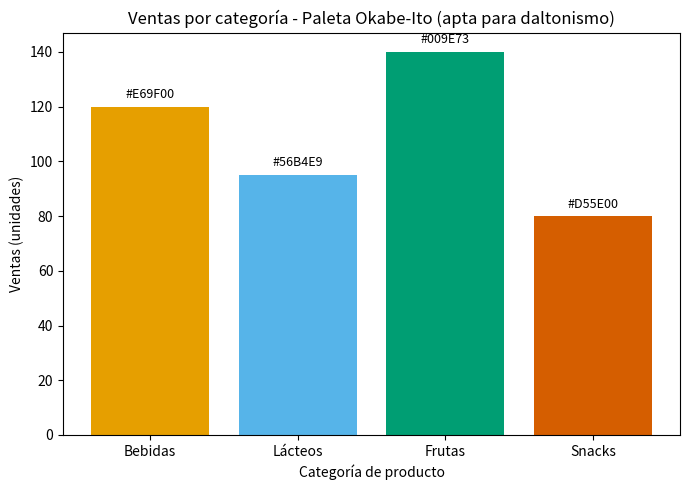
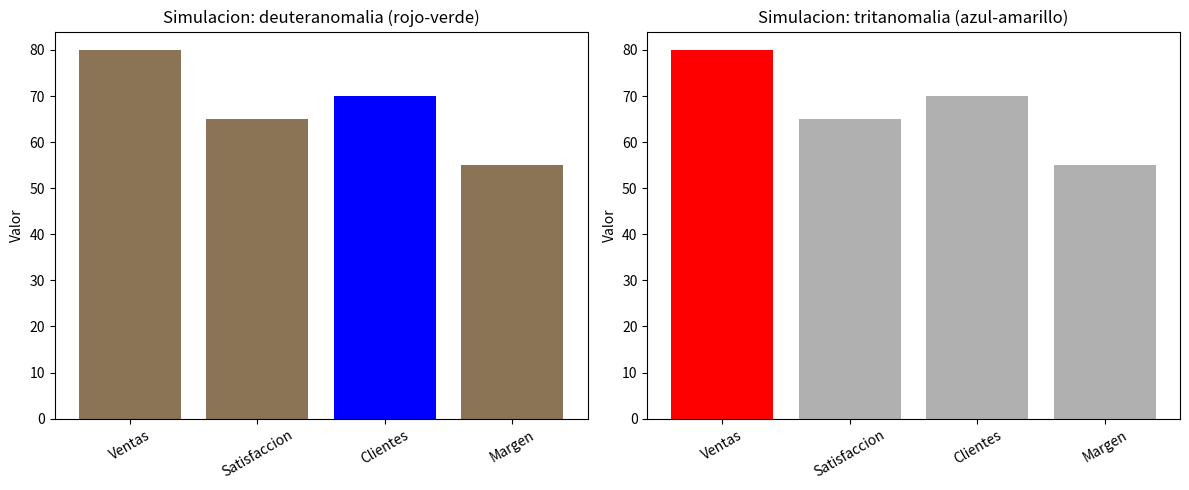
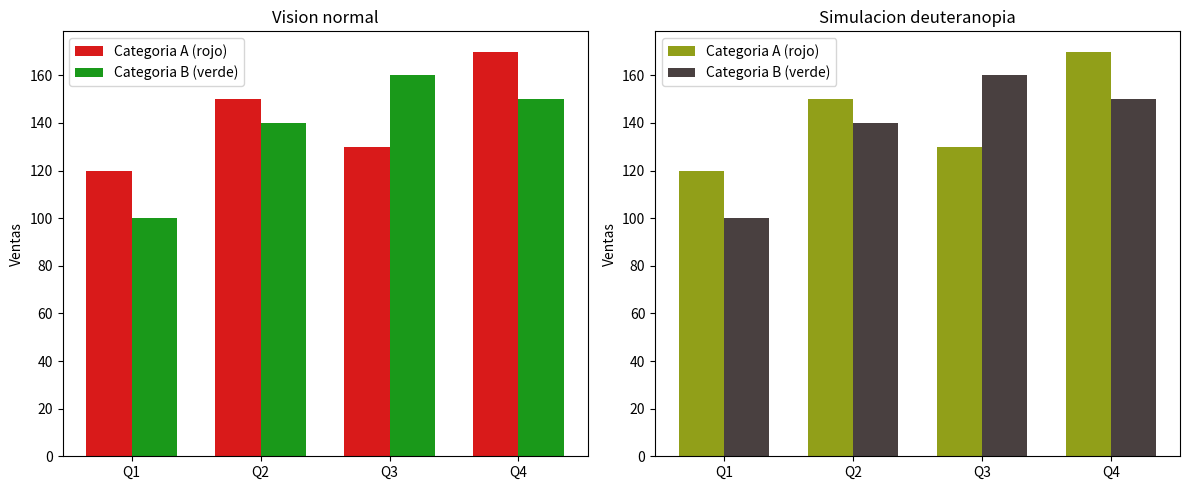
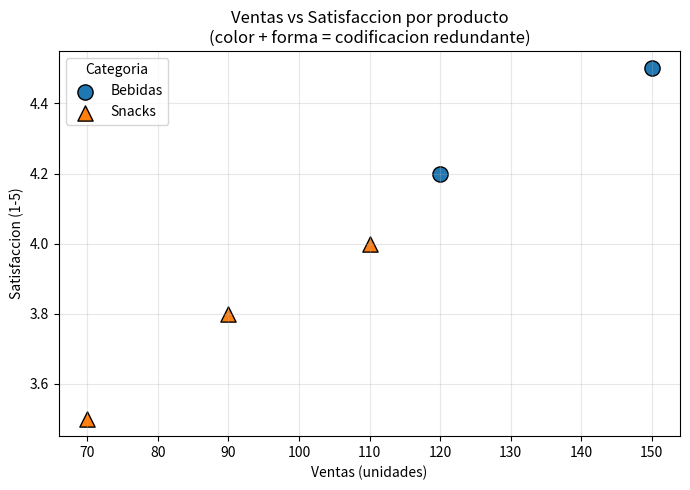
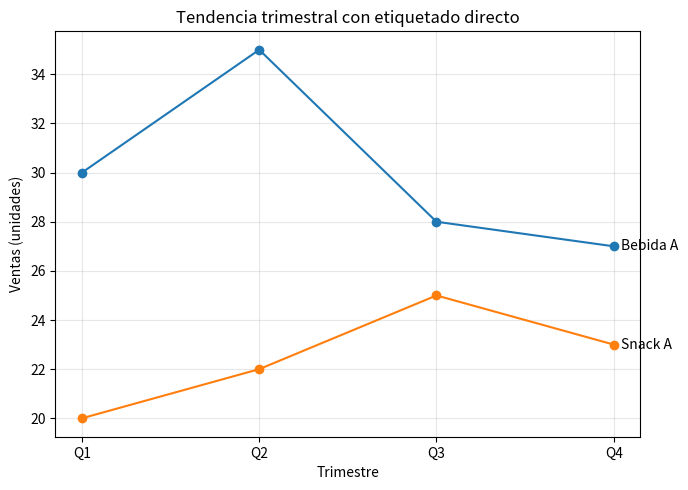
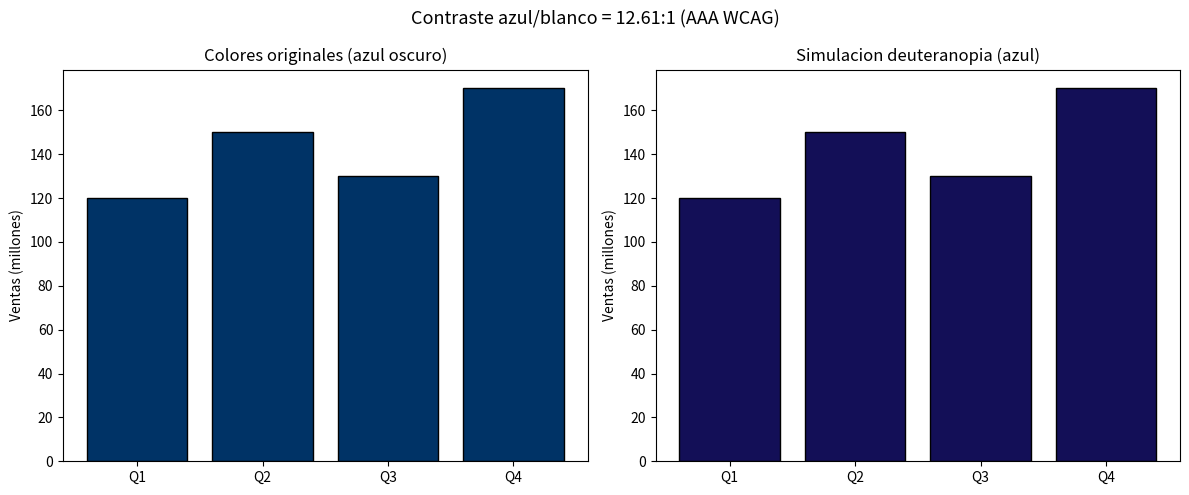
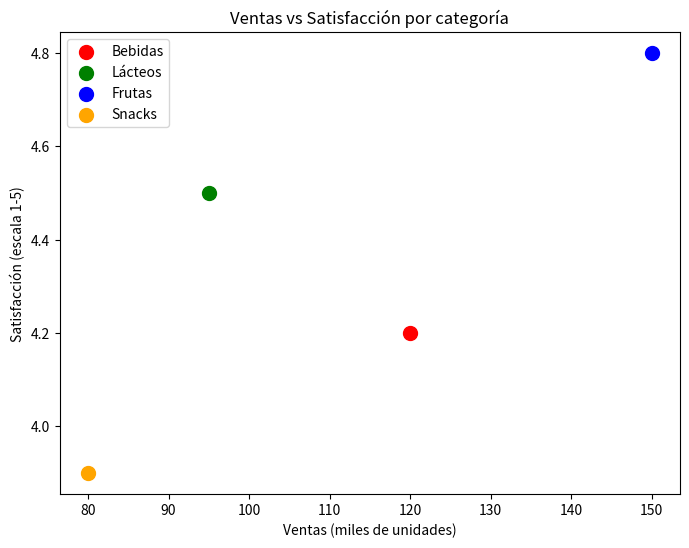
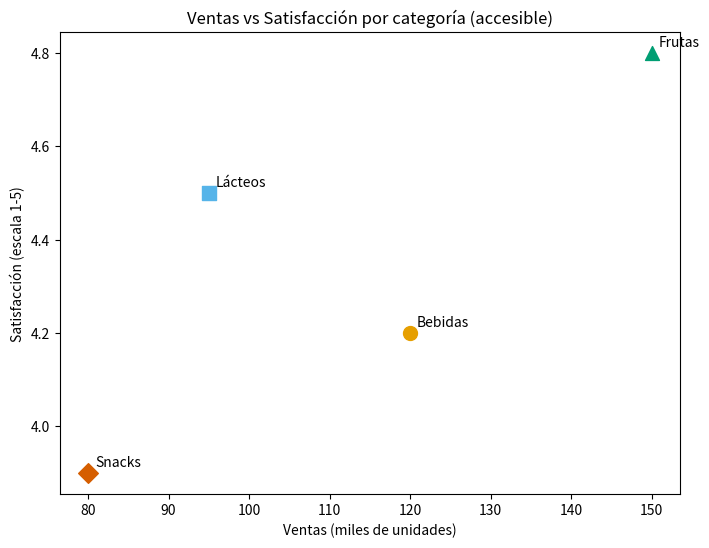

Here is the Python script that generated these plots, in order:
import matplotlib.pyplot as plt
import pandas as pd

# Paleta Okabe-Ito (colorblind-friendly) con los colores del ejemplo
paleta = {
    'Bebidas': '#E69F00',   # naranja
    'Lácteos': '#56B4E9',   # azul cielo
    'Frutas':  '#009E73',   # verde azulado
    'Snacks':  '#D55E00',   # bermellón
}

# Datos ilustrativos del dashboard ejecutivo (ventas ficticias por categoría)
datos = pd.DataFrame({
    'Categoria': ['Bebidas', 'Lácteos', 'Frutas', 'Snacks'],
    'Ventas': [120, 95, 140, 80],
})

# Asignamos a cada categoría su color de la paleta accesible
colores = [paleta[c] for c in datos['Categoria']]

# Construimos el gráfico de barras con los colores accesibles
fig, ax = plt.subplots(figsize=(7, 5))
barras = ax.bar(datos['Categoria'], datos['Ventas'], color=colores)

# Etiquetas y título
ax.set_xlabel('Categoría de producto')
ax.set_ylabel('Ventas (unidades)')
ax.set_title('Ventas por categoría - Paleta Okabe-Ito (apta para daltonismo)')

# Mostramos el código hexadecimal sobre cada barra para referencia
for barra, cat in zip(barras, datos['Categoria']):
    altura = barra.get_height()
    ax.text(barra.get_x() + barra.get_width() / 2, altura + 2,
            paleta[cat], ha='center', va='bottom', fontsize=9)

plt.tight_layout()
plt.savefig('paleta_okabe_ito.png')
plt.close(fig)

import matplotlib.pyplot as plt
import pandas as pd

# Datos ilustrativos del dashboard ejecutivo de una cadena de supermercados
datos = pd.DataFrame({
    'categoria': ['Ventas', 'Satisfaccion', 'Clientes', 'Margen'],
    'valor': [80, 65, 70, 55],
    'color': ['red', 'green', 'blue', 'green']
})

# Creamos una figura con dos paneles para comparar los dos tipos de deficiencia
fig, axes = plt.subplots(1, 2, figsize=(12, 5))

# Panel 1: Deficiencia rojo-verde (deuteranomalia)
# Se simula la confusion entre rojo (Ventas) y verde (Satisfaccion)
ax1 = axes[0]
colores_deuteranomalia = ['#8B7355', '#8B7355', 'blue', '#8B7355']
ax1.bar(datos['categoria'], datos['valor'], color=colores_deuteranomalia)
ax1.set_title('Simulacion: deuteranomalia (rojo-verde)')
ax1.set_ylabel('Valor')
ax1.tick_params(axis='x', rotation=30)

# Panel 2: Deficiencia azul-amarillo (tritanomalia)
# Se simula la confusion entre azul (Clientes) y verde (Margen)
ax2 = axes[1]
colores_tritanomalia = ['red', '#B0B0B0', '#B0B0B0', '#B0B0B0']
ax2.bar(datos['categoria'], datos['valor'], color=colores_tritanomalia)
ax2.set_title('Simulacion: tritanomalia (azul-amarillo)')
ax2.set_ylabel('Valor')
ax2.tick_params(axis='x', rotation=30)

plt.tight_layout()
plt.savefig('deficiencia_vision_cromatica.png')
plt.close()

import matplotlib.pyplot as plt
import numpy as np
import pandas as pd

# Datos ilustrativos: ventas trimestrales por categoria
trimestres = ['Q1', 'Q2', 'Q3', 'Q4']
ventas_rojo = [120, 150, 130, 170]
ventas_verde = [100, 140, 160, 150]

# Funcion que simula la percepcion con deuteranopia (rojo-verde)
# Aproximacion: los colores rojo y verde se vuelven tonos similares de amarillo/marron
def simular_deuteranopia(rgb):
    r, g, b = rgb
    # Matriz simplificada de simulacion de deuteranopia
    r2 = 0.625 * r + 0.375 * g + 0.0 * b
    g2 = 0.7 * r + 0.3 * g + 0.0 * b
    b2 = 0.0 * r + 0.3 * g + 0.7 * b
    return (min(r2, 1.0), min(g2, 1.0), min(b2, 1.0))

# Colores originales (rojo y verde)
color_rojo = (0.85, 0.1, 0.1)
color_verde = (0.1, 0.6, 0.1)

# Colores simulados con deuteranopia
color_rojo_sim = simular_deuteranopia(color_rojo)
color_verde_sim = simular_deuteranopia(color_verde)

# Crear figura con dos subgraficos: vision normal y vision simulada
fig, (ax1, ax2) = plt.subplots(1, 2, figsize=(12, 5))

x = np.arange(len(trimestres))
ancho = 0.35

# Grafico con vision normal
ax1.bar(x - ancho/2, ventas_rojo, ancho, label='Categoria A (rojo)', color=color_rojo)
ax1.bar(x + ancho/2, ventas_verde, ancho, label='Categoria B (verde)', color=color_verde)
ax1.set_title('Vision normal')
ax1.set_xticks(x)
ax1.set_xticklabels(trimestres)
ax1.set_ylabel('Ventas')
ax1.legend()

# Grafico con simulacion de deuteranopia
ax2.bar(x - ancho/2, ventas_rojo, ancho, label='Categoria A (rojo)', color=color_rojo_sim)
ax2.bar(x + ancho/2, ventas_verde, ancho, label='Categoria B (verde)', color=color_verde_sim)
ax2.set_title('Simulacion deuteranopia')
ax2.set_xticks(x)
ax2.set_xticklabels(trimestres)
ax2.set_ylabel('Ventas')
ax2.legend()

# Ajustar layout y guardar
plt.tight_layout()
plt.savefig('simulacion_daltonismo.png')
plt.close()

import matplotlib.pyplot as plt
import pandas as pd

# Datos ilustrativos del dashboard de supermercados
datos = pd.DataFrame({
    'producto': ['Bebida A', 'Bebida B', 'Snack A', 'Snack B', 'Snack C'],
    'ventas': [120, 150, 90, 110, 70],
    'satisfaccion': [4.2, 4.5, 3.8, 4.0, 3.5],
    'categoria': ['Bebidas', 'Bebidas', 'Snacks', 'Snacks', 'Snacks']
})

# Mapeo de categoria a color y forma (codificacion redundante / dual encoding)
colores = {'Bebidas': 'tab:blue', 'Snacks': 'tab:orange'}
formas = {'Bebidas': 'o', 'Snacks': '^'}  # circulos para bebidas, triangulos para snacks

fig, ax = plt.subplots(figsize=(7, 5))

# Graficar cada categoria con su color y su forma
for cat in datos['categoria'].unique():
    sub = datos[datos['categoria'] == cat]
    ax.scatter(sub['ventas'], sub['satisfaccion'],
               color=colores[cat], marker=formas[cat],
               s=120, label=cat, edgecolor='black')

ax.set_xlabel('Ventas (unidades)')
ax.set_ylabel('Satisfaccion (1-5)')
ax.set_title('Ventas vs Satisfaccion por producto\n(color + forma = codificacion redundante)')
ax.legend(title='Categoria')
ax.grid(True, alpha=0.3)

plt.tight_layout()
plt.savefig('dispersion_dual_encoding.png', dpi=100)
plt.close()

# --- Grafico de lineas con etiquetado directo (sin leyenda) ---
trimestres = ['Q1', 'Q2', 'Q3', 'Q4']
tendencia = pd.DataFrame({
    'trimestre': trimestres,
    'Bebida A': [30, 35, 28, 27],
    'Snack A': [20, 22, 25, 23]
})

fig2, ax2 = plt.subplots(figsize=(7, 5))
for col in ['Bebida A', 'Snack A']:
    ax2.plot(tendencia['trimestre'], tendencia[col], marker='o', label=col)
    # Etiquetado directo al final de cada linea (mas accesible que una leyenda)
    ax2.annotate(col, xy=(tendencia['trimestre'].iloc[-1], tendencia[col].iloc[-1]),
                 xytext=(5, 0), textcoords='offset points', va='center')

ax2.set_xlabel('Trimestre')
ax2.set_ylabel('Ventas (unidades)')
ax2.set_title('Tendencia trimestral con etiquetado directo')
ax2.grid(True, alpha=0.3)
plt.tight_layout()
plt.savefig('lineas_etiquetado_directo.png', dpi=100)
plt.close()

import matplotlib.pyplot as plt
import pandas as pd
import numpy as np

# --- Datos ilustrativos del dashboard ejecutivo de supermercados ---
trimestres = ['Q1', 'Q2', 'Q3', 'Q4']
ventas = [120, 150, 130, 170]  # ventas ilustrativas en millones

# --- Funcion para calcular la relacion de contraste segun WCAG ---
def luminancia_relativa(hex_color):
    # Convertir hex a RGB normalizado (0-1)
    hex_color = hex_color.lstrip('#')
    r, g, b = [int(hex_color[i:i+2], 16) / 255.0 for i in (0, 2, 4)]
    # Aplicar correccion gamma segun WCAG
    def canal(c):
        return c / 12.92 if c <= 0.03928 else ((c + 0.055) / 1.055) ** 2.4
    r, g, b = canal(r), canal(g), canal(b)
    return 0.2126 * r + 0.7152 * g + 0.0722 * b

def relacion_contraste(hex1, hex2):
    l1 = luminancia_relativa(hex1)
    l2 = luminancia_relativa(hex2)
    claro, oscuro = max(l1, l2), min(l1, l2)
    return (claro + 0.05) / (oscuro + 0.05)

# Colores elegidos: azul oscuro sobre fondo blanco
color_barra = '#003366'  # azul oscuro
color_fondo = '#FFFFFF'  # blanco

contraste = relacion_contraste(color_barra, color_fondo)
print(f'Relacion de contraste azul oscuro / blanco: {contraste:.2f}:1')
print('Nivel AAA WCAG (>= 7:1):', 'CUMPLE' if contraste >= 7 else 'NO CUMPLE')

# --- Simulacion de deuteranopia (aproximacion simple) ---
# Matriz de simulacion de deuteranopia (Daltonismo rojo-verde)
matriz_deuteranopia = np.array([[0.625, 0.375, 0.0],
                                [0.7,   0.3,   0.0],
                                [0.0,   0.3,   0.7]])

def hex_a_rgb(hex_color):
    hex_color = hex_color.lstrip('#')
    return np.array([int(hex_color[i:i+2], 16) / 255.0 for i in (0, 2, 4)])

def simular_deuteranopia(hex_color):
    rgb = hex_a_rgb(hex_color)
    sim = np.clip(matriz_deuteranopia @ rgb, 0, 1)
    return tuple(sim)

color_verde = '#2E8B57'  # verde para comparar con el azul
azul_sim = simular_deuteranopia(color_barra)
verde_sim = simular_deuteranopia(color_verde)

# --- Grafico comparativo: original vs simulacion de deuteranopia ---
fig, axes = plt.subplots(1, 2, figsize=(12, 5))

# Panel izquierdo: colores originales
axes[0].bar(trimestres, ventas, color=color_barra, edgecolor='black')
axes[0].set_title('Colores originales (azul oscuro)')
axes[0].set_ylabel('Ventas (millones)')
axes[0].set_facecolor(color_fondo)

# Panel derecho: simulacion de deuteranopia
axes[1].bar(trimestres, ventas, color=[azul_sim]*len(trimestres), edgecolor='black')
axes[1].set_title('Simulacion deuteranopia (azul)')
axes[1].set_ylabel('Ventas (millones)')
axes[1].set_facecolor(color_fondo)

# Mostrar la relacion de contraste en el titulo general
fig.suptitle(f'Contraste azul/blanco = {contraste:.2f}:1 (AAA WCAG)', fontsize=13)
plt.tight_layout()
plt.savefig('contraste_dashboard.png')
print('Grafico guardado como contraste_dashboard.png')

import matplotlib.pyplot as plt

# Datos ilustrativos: ventas vs satisfacción por categoría de producto
categorias = ['Bebidas', 'Lácteos', 'Frutas', 'Snacks']
ventas = [120, 95, 150, 80]
satisfaccion = [4.2, 4.5, 4.8, 3.9]

# Colores no accesibles (rojo y verde similares para daltonismo)
colores = ['red', 'green', 'blue', 'orange']

plt.figure(figsize=(8, 6))
for i, cat in enumerate(categorias):
    plt.scatter(ventas[i], satisfaccion[i], color=colores[i], label=cat, s=100)

# TODO: Corregir la accesibilidad: usar paleta Okabe-Ito, añadir formas distintas,
# etiquetar directamente en lugar de leyenda, y guardar como 'dispersion_accesible.png'
plt.legend()
plt.xlabel('Ventas (miles de unidades)')
plt.ylabel('Satisfacción (escala 1-5)')
plt.title('Ventas vs Satisfacción por categoría')
plt.savefig('dispersion_inicial.png')
plt.close()

import matplotlib.pyplot as plt

# Datos ilustrativos: ventas vs satisfacción por categoría de producto
categorias = ['Bebidas', 'Lácteos', 'Frutas', 'Snacks']
ventas = [120, 95, 150, 80]
satisfaccion = [4.2, 4.5, 4.8, 3.9]

# Paleta Okabe-Ito accesible para daltonismo
colores = ['#E69F00', '#56B4E9', '#009E73', '#D55E00']
# Formas distintas para codificación redundante
formas = ['o', 's', '^', 'D']

plt.figure(figsize=(8, 6))
for i, cat in enumerate(categorias):
    plt.scatter(ventas[i], satisfaccion[i], color=colores[i], marker=formas[i], s=100)
    # Etiquetado directo en lugar de leyenda
    plt.annotate(cat, (ventas[i], satisfaccion[i]), xytext=(5, 5), textcoords='offset points')

plt.xlabel('Ventas (miles de unidades)')
plt.ylabel('Satisfacción (escala 1-5)')
plt.title('Ventas vs Satisfacción por categoría (accesible)')
plt.savefig('dispersion_accesible.png')
plt.close()
